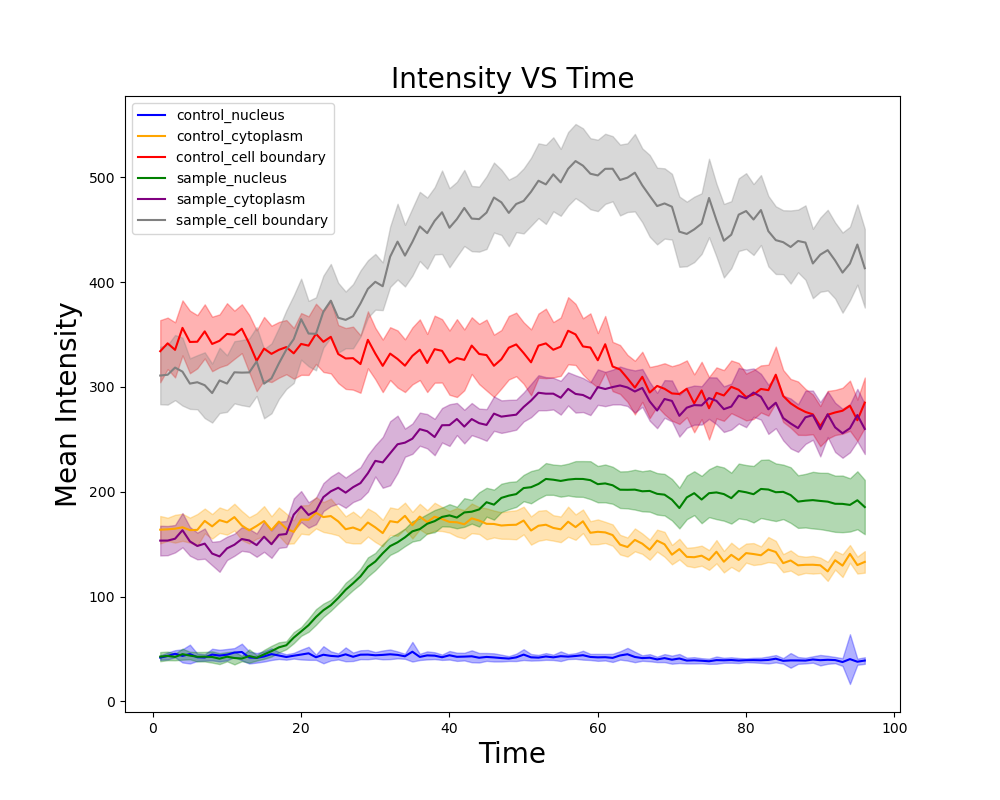

The file beside this chart, header and first rows:
timepoint, control_nucleus, ci_L_control_nucleus, ci_U_control_nucleus, control_cytoplasm, ci_L_control_cytoplasm, ci_U_control_cytoplasm, control_cell boundary, ci_L_control_cell boundary, ci_U_control_cell boundary, sample_nucleus, ci_L_sample_nucleus, ci_U_sample_nucleus, sample_cytoplasm, ci_L_sample_cytoplasm, ci_U_sample_cytoplasm, sample_cell boundary, ci_L_sample_cell boundary, ci_U_sample_cell boundary
1, 41.8, 39.71, 43.88, 163.8, 150.7, 176.9, 334, 304.4, 363.7, 42.72, 38.37, 47.07, 153.4, 139.2, 167.6, 310.8, 283.4, 338.3
2, 43.35, 40.02, 46.67, 164.1, 153.1, 175.2, 341.5, 317, 366.1, 43.43, 39.34, 47.52, 153.4, 139.5, 167.3, 311.6, 283.1, 340.1
3, 45.46, 42.05, 48.88, 164.7, 151.5, 178, 335.3, 309, 361.7, 42.43, 39.23, 45.62, 155.2, 142.1, 168.3, 318.4, 287.3, 349.5
4, 43.45, 37.16, 49.73, 166.1, 153.2, 179, 356.3, 330.1, 382.5, 45.09, 39.84, 50.34, 163.3, 147, 179.7, 314.6, 282.2, 346.9
5, 45.18, 36.19, 54.16, 163.4, 151.5, 175.3, 342.9, 313.0, 372.7, 43.74, 40.15, 47.34, 152.7, 139, 166.3, 303.1, 279, 327.3
6, 42.15, 38.63, 45.66, 163.6, 148.5, 178.8, 343.1, 317.7, 368.4, 42.6, 38.08, 47.12, 148.3, 135.5, 161.1, 304.4, 278.7, 330.2
7, 41.89, 38.87, 44.91, 172.2, 160.4, 184, 352.9, 327.1, 378.8, 42.66, 38.13, 47.2, 150.5, 136.1, 164.9, 301.6, 270.2, 333
8, 44.71, 39.17, 50.24, 167, 155.3, 178.7, 341, 315, 367, 42.4, 37.02, 47.78, 141, 129.9, 152.2, 294.1, 266, 322.2
9, 43.73, 38.19, 49.27, 172.9, 160.7, 185, 344, 318.8, 369.2, 40.79, 35.61, 45.96, 138.3, 123.6, 153, 306.2, 275, 337.3
10, 44.58, 39.15, 50.02, 170.8, 159.1, 182.5, 350.5, 321.1, 379.8, 42.66, 38.27, 47.04, 146, 134.8, 157.1, 303.2, 276.2, 330.2
11, 46.6, 42.31, 50.88, 175.8, 163, 188.6, 349.8, 326.8, 372.8, 41.42, 35.3, 47.54, 149.4, 138.9, 160, 313.9, 284.3, 343.6
12, 47.16, 39.23, 55.09, 167.8, 153.9, 181.7, 355.5, 332.2, 378.8, 40.89, 38.35, 43.44, 154.9, 143.6, 166.2, 313.6, 282.5, 344.7
13, 41.93, 36.17, 47.69, 163.2, 150.7, 175.7, 341.3, 314, 368.7, 43.32, 36.95, 49.69, 153.5, 142.6, 164.5, 313.8, 281.3, 346.3
14, 41.55, 37.02, 46.09, 167.4, 155.2, 179.5, 324.9, 295.9, 353.9, 41.57, 38.96, 44.19, 149.1, 137.9, 160.2, 324.2, 291.4, 357.1
15, 42.91, 38.06, 47.77, 172, 157.8, 186.3, 336.5, 306.2, 366.7, 44.88, 40.63, 49.14, 157.1, 142.7, 171.5, 303.1, 270.1, 336.1
16, 45.12, 39.53, 50.71, 163.5, 150.4, 176.6, 331.5, 304.6, 358.4, 47.94, 42.81, 53.07, 149.9, 136.9, 163, 308.1, 274.8, 341.5
17, 43.79, 40.51, 47.06, 171.6, 158.1, 185.1, 335.4, 308.8, 361.9, 51.56, 46.73, 56.39, 158.9, 146.4, 171.4, 322.4, 288.5, 356.3
18, 42.38, 39.78, 44.98, 164.8, 150.3, 179.2, 337.9, 312.1, 363.8, 53.59, 49.81, 57.36, 159.7, 147.3, 172.1, 335.5, 298.1, 372.9
19, 43.59, 40.87, 46.32, 161.7, 150.8, 172.7, 332, 307.8, 356.3, 60.84, 55.56, 66.12, 178.1, 162.7, 193.6, 345.5, 303.8, 387.3
20, 44.7, 40.02, 49.39, 173.5, 160, 186.9, 341, 311.5, 370.5, 66.74, 62.58, 70.89, 185.9, 171.2, 200.7, 364.6, 326, 403.2
21, 45.89, 39.68, 52.09, 173.2, 159.1, 187.3, 339.4, 311.4, 367.3, 72.74, 66.4, 79.08, 177.8, 165.7, 190, 350.9, 319.7, 382.1
22, 42.14, 39.64, 44.65, 180, 165, 194.9, 350.6, 321.9, 379.3, 80.52, 73.07, 87.97, 181.7, 169, 194.4, 350.6, 315.8, 385.4
23, 44.53, 36.38, 52.69, 175.8, 161.6, 190.1, 343, 314.2, 371.9, 86.98, 80.62, 93.33, 194.9, 181.5, 208.2, 371.8, 337.5, 406.2
24, 43.43, 39.04, 47.82, 176.8, 160.2, 193.4, 347.8, 312.9, 382.7, 91.75, 86.52, 96.98, 200.4, 186.3, 214.5, 382.2, 347.2, 417.3
25, 42.91, 40.04, 45.78, 171.7, 158.4, 185.1, 331.4, 303.7, 359, 98.66, 93.37, 103.9, 203.8, 188.7, 218.9, 366, 332.7, 399.2
26, 44.91, 38.3, 51.52, 164.2, 151.9, 176.6, 327.1, 298.1, 356.1, 106.5, 99.81, 113.2, 199.1, 184.7, 213.6, 363.9, 336.9, 391
27, 42.59, 38.57, 46.6, 165.9, 150.7, 181, 327.4, 297.3, 357.5, 112.6, 106.2, 119, 204.3, 190.2, 218.5, 367.5, 336.8, 398.1
28, 44.57, 40.33, 48.82, 163.1, 150.8, 175.5, 321.8, 294.4, 349.2, 119.3, 111.9, 126.6, 208.2, 193.1, 223.4, 379.5, 348, 411
29, 44.67, 40.25, 49.09, 170.7, 157.3, 184, 344.9, 317.8, 372.1, 128.3, 119.2, 137.4, 217.7, 200.1, 235.2, 393.5, 366.2, 420.8
30, 44.03, 40.95, 47.11, 166, 152, 180, 331.8, 307.3, 356.3, 133.4, 125.2, 141.7, 229.4, 214.5, 244.4, 400.2, 373.6, 426.8
31, 44.38, 40.18, 48.58, 160.6, 147.9, 173.2, 320.1, 295, 345.2, 141.3, 132.6, 150, 228, 203.8, 252.2, 396, 373.2, 418.8
32, 44.96, 40.36, 49.55, 171.9, 158.8, 185.1, 331.8, 306.6, 357, 148.2, 139.8, 156.5, 236.7, 206.1, 267.2, 424.1, 395.4, 452.9
33, 44.39, 41.08, 47.69, 170.8, 158, 183.6, 326.6, 299.4, 353.9, 151.7, 143.2, 160.3, 245.3, 218, 272.6, 438.5, 402.4, 474.7
34, 43.05, 40.65, 45.45, 177, 164.4, 189.6, 320.2, 295.1, 345.4, 156.5, 148.1, 164.9, 246.8, 233.4, 260.3, 425.2, 395.8, 454.7
35, 47.42, 38.05, 56.79, 168.1, 155.4, 180.8, 329.6, 302.4, 356.7, 162.2, 152.5, 171.9, 250.6, 236.2, 265.1, 438.3, 406.1, 470.4
36, 42.46, 39.5, 45.42, 176.3, 164.1, 188.5, 335.5, 306.5, 364.4, 164.4, 154, 174.7, 259.7, 243.9, 275.5, 453.1, 420.1, 486
37, 43.9, 40.08, 47.73, 171, 159.6, 182.4, 322.8, 295.1, 350.5, 169.5, 160.2, 178.7, 257.7, 241.3, 274.1, 446.7, 412.7, 480.6
38, 43.65, 40.39, 46.91, 176.2, 162.8, 189.5, 336, 304, 367.9, 172, 161.4, 182.5, 252.2, 234.8, 269.6, 458.4, 426.3, 490.4
39, 42.15, 39.59, 44.71, 174, 162.5, 185.5, 334.4, 304.1, 364.6, 176, 167, 185, 263.4, 247, 279.9, 466.6, 426.8, 506.4
40, 44.03, 39.96, 48.11, 171.2, 161, 181.5, 323.1, 292.5, 353.8, 177.4, 166.7, 188.1, 263.6, 243.7, 283.4, 451.8, 414.1, 489.5
41, 42.56, 38.65, 46.47, 170.9, 157.3, 184.5, 327.5, 290.3, 364.6, 175.4, 165.1, 185.6, 269.4, 254, 284.7, 460, 424.5, 495.6
42, 42.74, 39.1, 46.38, 169, 155.5, 182.5, 325.8, 296.8, 354.8, 180.3, 166.6, 193.9, 262.1, 246.1, 278.2, 470.7, 434.4, 507
43, 43.06, 37.37, 48.76, 174.6, 160.5, 188.8, 339.4, 312.4, 366.4, 181, 169.6, 192.3, 269.3, 254, 284.6, 460.6, 429.4, 491.7
44, 41.66, 37.12, 46.21, 172.5, 159.7, 185.4, 331.4, 302.7, 360.1, 183.1, 166.8, 199.4, 265.4, 251.5, 279.3, 460, 429, 491.1
45, 42.44, 38.68, 46.2, 169.4, 154.6, 184.2, 330.3, 296.5, 364.2, 190, 176.2, 203.8, 263.7, 248.6, 278.8, 466.3, 431.6, 500.9
46, 41.98, 38.08, 45.89, 169.3, 156.4, 182.1, 320.1, 290.4, 349.8, 187.7, 173.4, 202, 274.5, 258.1, 290.9, 480.6, 447.3, 514
47, 41.35, 38.11, 44.6, 167.8, 155.2, 180.4, 326.4, 298.5, 354.2, 194.1, 180.6, 207.7, 271.6, 256.1, 287.2, 476, 444.9, 507.2
48, 40.88, 38.57, 43.2, 168.3, 155, 181.5, 337.4, 307.1, 367.7, 196.3, 183.3, 209.3, 272.6, 257.6, 287.6, 465.9, 434.2, 497.7
49, 42.01, 38.49, 45.53, 168.5, 154.7, 182.4, 340.5, 310.2, 370.8, 197.7, 185.5, 209.9, 273.5, 259.2, 287.8, 474.5, 447.6, 501.3
50, 44.66, 39.5, 49.81, 172.5, 159.3, 185.8, 332.3, 303, 361.6, 203.5, 191, 216.1, 280.8, 267, 294.7, 477.4, 446.4, 508.4
51, 42.08, 38.94, 45.21, 163, 149.5, 176.5, 323.4, 292, 354.9, 204.3, 189, 219.7, 287, 271.1, 302.8, 486.1, 453.7, 518.6
52, 41.77, 39.16, 44.39, 167.6, 153.2, 181.9, 339.4, 308.8, 370, 207.4, 193.4, 221.5, 294.4, 277.7, 311.2, 496.7, 461, 532.3
53, 42.88, 39.66, 46.09, 168.5, 154.5, 182.5, 341.5, 308.3, 374.6, 212.2, 197, 227.4, 293.5, 277.7, 309.3, 493.2, 455.4, 530.9
54, 42.06, 39.52, 44.6, 165.5, 153.4, 177.6, 335.4, 309, 361.8, 211.5, 197, 225.9, 293.5, 278.5, 308.6, 502.7, 467.4, 538.1
55, 43.15, 38.55, 47.75, 164.1, 151.9, 176.4, 338.4, 310.5, 366.2, 210.3, 195.3, 225.3, 289.7, 273.6, 305.8, 495.1, 463.2, 527
56, 42.74, 40.39, 45.09, 171.4, 157.1, 185.8, 353.6, 321.5, 385.6, 211.6, 196.4, 226.8, 298.1, 282.3, 313.9, 508, 473, 543.1
57, 43.33, 40.65, 46.01, 166.3, 154.1, 178.4, 350.1, 320.9, 379.2, 212.2, 195.3, 229.2, 293.3, 275.5, 311.1, 515.4, 480.1, 550.8
58, 44.09, 39.84, 48.35, 171.8, 160.6, 183.1, 338.6, 311.7, 365.5, 212.2, 195.1, 229.3, 292.3, 276, 308.5, 511, 475.4, 546.7
59, 42.42, 39.51, 45.34, 160.9, 149.8, 171.9, 337.6, 305, 370.2, 211.1, 193, 229.1, 288.8, 273.1, 304.4, 503.3, 469.4, 537.2
60, 42.04, 38.72, 45.36, 161.8, 150, 173.6, 325.4, 299.4, 351.4, 207.2, 189.9, 224.6, 299.8, 282.9, 316.8, 501.7, 467.6, 535.8
... 36 more rows
